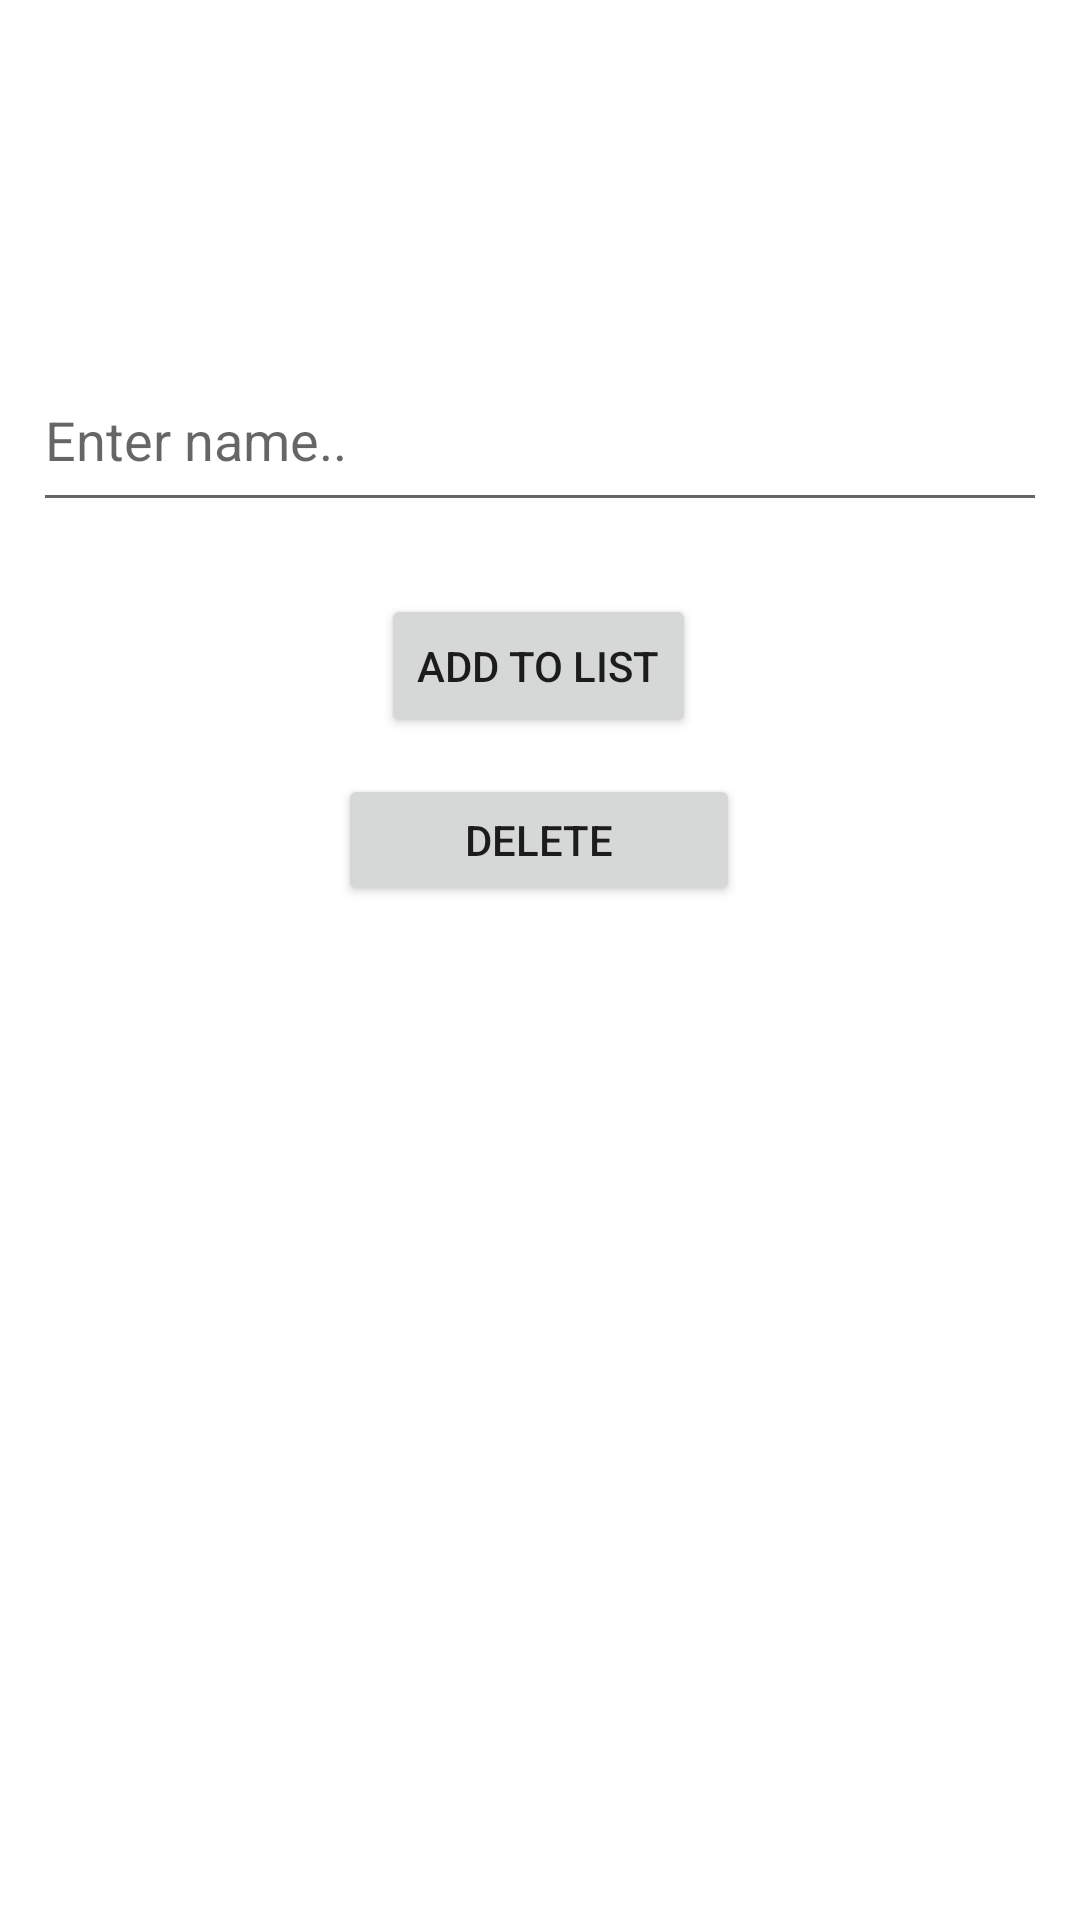

Produce the Android XML layout that renders to this screen, including the resource entries it uses.
<!-- AndroidManifest.xml: application theme Theme.PhysicsWallahMvvm -->
<!-- res/layout/fragment_home.xml -->
<?xml version="1.0" encoding="utf-8"?>
<androidx.constraintlayout.widget.ConstraintLayout xmlns:android="http://schemas.android.com/apk/res/android"
    xmlns:app="http://schemas.android.com/apk/res-auto"
    xmlns:tools="http://schemas.android.com/tools"
    android:layout_width="match_parent"
    android:layout_height="match_parent"
    tools:context=".HomeFragment">

    


    <EditText
        android:id="@+id/etnamelist"
        android:layout_width="338dp"
        android:layout_height="58dp"
        android:layout_marginTop="116dp"
        android:ems="10"
        android:hint="Enter name.."
        android:inputType="textPersonName"
        app:layout_constraintEnd_toEndOf="parent"
        app:layout_constraintStart_toStartOf="parent"
        app:layout_constraintTop_toTopOf="parent" />

    <Button
        android:id="@+id/btnadd"
        android:layout_width="wrap_content"
        android:layout_height="wrap_content"
        android:layout_marginTop="24dp"
        android:text="Add to List"
        app:layout_constraintEnd_toEndOf="parent"
        app:layout_constraintHorizontal_bias="0.498"
        app:layout_constraintStart_toStartOf="parent"
        app:layout_constraintTop_toBottomOf="@+id/etnamelist" />

    <Button
        android:id="@+id/btndel"
        android:layout_width="134dp"
        android:layout_height="44dp"
        android:layout_marginTop="12dp"
        android:text="Delete"
        app:layout_constraintEnd_toEndOf="parent"
        app:layout_constraintHorizontal_bias="0.498"
        app:layout_constraintStart_toStartOf="parent"
        app:layout_constraintTop_toBottomOf="@+id/btnadd" />
</androidx.constraintlayout.widget.ConstraintLayout>
<!-- resources referenced by this layout -->
<resources>
  <style name="Theme.PhysicsWallahMvvm" parent="Theme.MaterialComponents.DayNight.DarkActionBar">
          
          <item name="colorPrimary">@color/purple_500</item>
          <item name="colorPrimaryVariant">@color/purple_700</item>
          <item name="colorOnPrimary">@color/white</item>
          
          <item name="colorSecondary">@color/teal_200</item>
          <item name="colorSecondaryVariant">@color/teal_700</item>
          <item name="colorOnSecondary">@color/black</item>
          
          <item name="android:statusBarColor" tools:targetApi="l">?attr/colorPrimaryVariant</item>
          
      </style>
  <!-- not gathered from this repository: default colours our renderer supplied (Android Studio template values) -->
  <color name="purple_500">#FF6200EE</color>
  <color name="purple_700">#FF3700B3</color>
  <color name="teal_200">#FF03DAC5</color>
  <color name="teal_700">#FF018786</color>
  <color name="black">#FF000000</color>
  <color name="white">#FFFFFFFF</color>
</resources>
